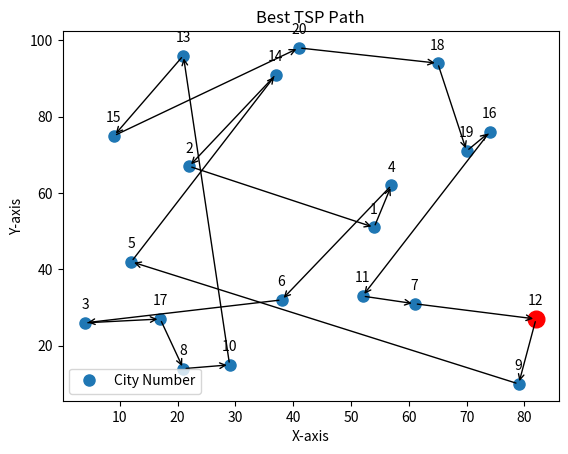

This figure's Python source:
import random
from matplotlib import pyplot as plt
#   定义一个20*3的矩阵，分别代表20个城市以及各自的x和y坐标
city: list[list[int]] = [
        [1, 54, 51],
        [2, 22, 67],
        [3, 4, 26],
        [4, 57, 62],
        [5, 12, 42],
        [6, 38, 32],
        [7, 61, 31],
        [8, 21, 14],
        [9, 79, 10],
        [10, 29, 15],
        [11, 52, 33],
        [12, 82, 27],
        [13, 21, 96],
        [14, 37, 91],
        [15, 9, 75],
        [16, 74, 76],
        [17, 17, 27],
        [18, 65, 94],
        [19, 70, 71],
        [20, 41, 98]]
number = [1, 2, 3, 4, 5, 6, 7, 8, 9, 10, 11, 12, 13, 14, 15, 16, 17, 18, 19, 20]    # 城市序号


def first_solution(cnt: int) -> list[list[int]]:  # 产生初始种群，cnt*20的矩阵
    result: list[list[int]] = []
    for i in range(cnt):
        result.append(random.sample(number, 20))
    return result


def dist_comput(route: list[int]) -> float:    # 计算某个路线的总距离
    total_dist = 0  # 某个解的总距离
    full_path = route + [route[0]]
    for j in range(len(full_path)-1):
        x1 = city[full_path[j]-1][1]
        y1 = city[full_path[j]-1][2]
        x2 = city[full_path[j+1]-1][1]
        y2 = city[full_path[j+1]-1][2]
        dist = (abs(x1-x2) ** 2 + abs(y1-y2) ** 2) ** 0.5
        if dist == 0:
            dist = 0.1
        total_dist += dist
    if total_dist == 0:
        total_dist = 1
    return total_dist


def fitness(solu: list[list[int]]) -> list[float]:   # 计算某个解集所有解的适应度，返回归一化选择概率
    fitness_list: list[float] = []   # 存储每个解的适应度，为每个解总距离的倒数
    for i in range(len(solu)):
        total_dist = dist_comput(solu[i])
        fitness_list.append(1/total_dist)
    prob_one = [item/sum(fitness_list) for item in fitness_list]    # 归一化选择概率
    return prob_one


def remove_common_elements(sec0: list[int], sec1: list[int]):    # 去除两个列表sec0和sec1中相同的元素,并返回两个新的列表
    # 转换为集合以快速查找公共元素
    set0 = set(sec0)
    set1 = set(sec1)
    # 计算公共元素
    common_elements = set0 & set1
    # 去除公共元素后构建新的列表
    new_sec0 = [x for x in sec0 if x not in common_elements]
    new_sec1 = [x for x in sec1 if x not in common_elements]
    return new_sec0, new_sec1


def select_crossover(solution: list[list[int]]) -> list[list[int]]:    # 入口参数为一个种群，选择并交叉优秀父母的信息，返回新的种群
    new_group: list[list[int]] = []
    one_prob = fitness(solution)
    for i in range(1, len(one_prob)):   # 叠加选择概率，创建轮盘赌
        one_prob[i] += one_prob[i-1]
    for n in range(len(solution)//2):
        parents: list[list[int]] = []    # 存储父母
        for i in range(2):  # 生成随机数来进行轮盘赌，确定父母
            rand = random.uniform(0, 1)
            for k in range(len(one_prob)):
                if k == 0:
                    if rand < one_prob[k]:
                        parents.append(solution[k])
                else:
                    if one_prob[k-1] <= rand < one_prob[k]:
                        parents.append(solution[k])
        p0 = parents[0][:]
        p1 = parents[1][:]
        rand = random.randint(0, 14)
        sec0 = p0[rand:rand+5][:]
        sec1 = p1[rand:rand+5][:]
        new_sec0, new_sec1 = remove_common_elements(sec0, sec1)
        for i in new_sec0:
            for j in range(len(p1)):
                if p1[j] == i:
                    p1[j] = new_sec1[new_sec0.index(i)]    # 去重以保证城市唯一性
        son1 = p1[:rand] + sec0 + p1[rand+5:]   # 子体son1

        for i in new_sec1:
            for j in range(len(p0)):
                if p0[j] == i:
                    p0[j] = new_sec0[new_sec1.index(i)]    # 去重以保证城市唯一性
        son0 = p0[:rand] + sec1 + p0[rand+5:]   # 子体son0
        # 将新产生的2个子体加入新种群
        new_group.append(son1)
        new_group.append(son0)
    return new_group


def mutation(group: list[list[int]], rate: float) -> list[list[int]]:  # 生成随机数进行随机某个点位的变异，返回变异后的新种群
    new_group: list[list[int]] = []
    for i in range(len(group)):
        rand = random.uniform(0, 1)
        copy_1 = group[i][:]
        if rand < rate:    # 生成的随机数小于变异概率，则进行变异操作
            k = random.randint(0, len(copy_1)-2)
            copy_1[k], copy_1[k+1] = copy_1[k+1], copy_1[k]    # 变异规则为:使路线中下标为k与k+1的城市交换
            new_group.append(copy_1)
        else:
            new_group.append(group[i][:])
    return new_group


def print_route(road: list[int]):   # 用于打印完整路线
    for i in range(len(road)):
        print(f"{road[i]} -> ", end="")
    print(f"{road[0]}")


popu_scale = 100    # 种群规模
gen_num = 1000   # 迭代次数
middle_solu = first_solution(popu_scale)  # 中间解,这是第一代，即初始种群
print(f"初始路线为:")
print_route(middle_solu[0])
print(f"总距离:{dist_comput(middle_solu[0])}")
good_son = []   # 存储每一代种群中最优秀的个体及其归一化选择率,总共有gen_num个数据
for i in range(gen_num):
    middle_solu = select_crossover(middle_solu)
    middle_solu = mutation(middle_solu, 0.2)
    chance = fitness(middle_solu)
    good_index = chance.index(max(chance))  # 新种群中最优个体的下标
    good_son.append([middle_solu[good_index], chance[good_index]])
good_son.sort(key=lambda x: x[1], reverse=True)
print(f"进化{gen_num}代后,给出的近似最优路线为:")
print_route(good_son[0][0])
print(f"总距离:{dist_comput(good_son[0][0])}")
# 画图数据准备
final_route = good_son[0][0][:]
x_coords = []   # 最优路线的x坐标
y_coords = []   # 最优路线的y坐标
for i in range(len(final_route)):
    x_coords.append(city[final_route[i]-1][1])
for i in range(len(final_route)):
    y_coords.append(city[final_route[i]-1][2])
names = good_son[0][0]
# 画图
fig, ax = plt.subplots()
# 绘制点
points, = ax.plot(x_coords, y_coords, 'o', markersize=8, label='City Number')
# 为每个点命名
for i, (x, y, name) in enumerate(zip(x_coords, y_coords, names)):
    ax.annotate(name, (x, y), textcoords="offset points", xytext=(0, 10), ha='center')
# 用箭头连接点，形成闭环（使用直线连接）
for i in range(len(x_coords) - 1):
    x1, y1 = x_coords[i], y_coords[i]
    x2, y2 = x_coords[i + 1], y_coords[i + 1]
    ax.annotate('', xy=(x2, y2), xytext=(x1, y1),
                arrowprops=dict(facecolor='black', arrowstyle='->', connectionstyle="arc3,rad=0.0"))

# 突出起点
start_x, start_y = x_coords[0], y_coords[0]
end_x, end_y = x_coords[-1], y_coords[-1]
ax.annotate('', xy=(start_x, start_y), xytext=(end_x, end_y),
            arrowprops=dict(facecolor='red', arrowstyle='->', connectionstyle="arc3,rad=0.0"))
# 绘制较大的起点标记
ax.plot(start_x, start_y, 'ro', markersize=12)  # 'r' 表示红色，'o' 表示圆形标记

# 设置图形标签和标题
ax.set_xlabel('X-axis')
ax.set_ylabel('Y-axis')
ax.set_title('Best TSP Path')
# 显示图例
ax.legend()
# 显示图形
plt.show()
